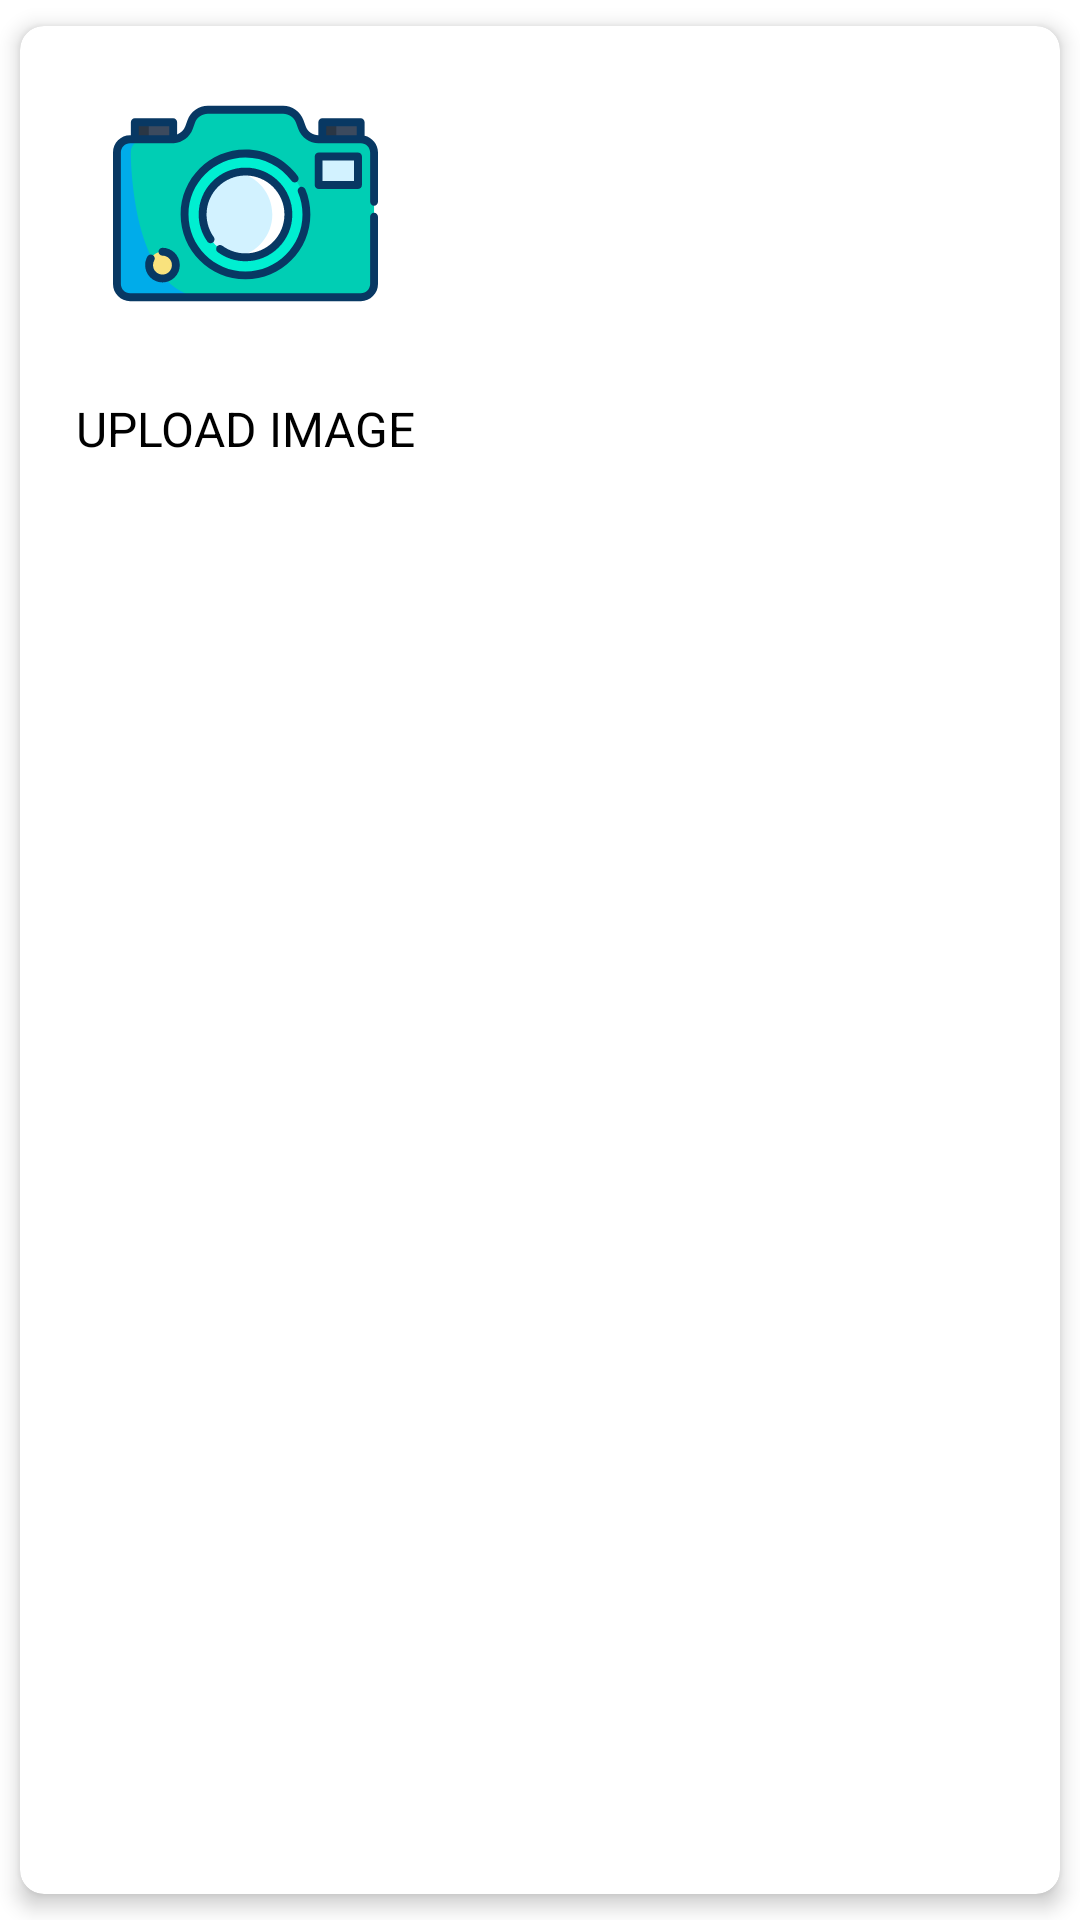

Write the Android layout XML for this screen, with the resource values it uses.
<!-- AndroidManifest.xml: application theme Theme.Task -->
<!-- res/layout/act_main.xml -->
<?xml version="1.0" encoding="utf-8"?>
<androidx.cardview.widget.CardView
    android:layout_gravity="center"
    app:cardUseCompatPadding="true"
    app:cardPreventCornerOverlap="true"
    app:cardElevation="4dp"
    app:cardCornerRadius="8dp"
    xmlns:android="http://schemas.android.com/apk/res/android"
    android:layout_width="wrap_content"
    android:layout_height="wrap_content"
    android:layout_centerInParent="true"
    xmlns:app="http://schemas.android.com/apk/res-auto">
    <LinearLayout
        android:id="@+id/ll_camera_gallery"
        android:orientation="vertical"
        android:layout_width="150dp"
        android:layout_height="150dp">
        <ImageView
            android:padding="15dp"
            android:layout_weight="1"
            android:scaleType="fitCenter"
            android:src="@drawable/ic_camera"
            android:id="@+id/iv_camera_gallery"
            android:layout_width="match_parent"
            android:layout_height="0dp"/>
        <TextView
            android:textAllCaps="true"
            android:id="@+id/tv_upload_image"
            android:textSize="16sp"
            android:textColor="@color/black"
            android:padding="5dp"
            android:layout_gravity="center"
            android:gravity="center"
            android:text="Upload Image"
            android:layout_width="match_parent"
            android:layout_height="wrap_content"/>
    </LinearLayout>
</androidx.cardview.widget.CardView>
<!-- resources referenced by this layout -->
<resources>
  <color name="black">#FF000000</color>
  <!-- drawable ic_camera: vector/xml drawable (drawable, 5655 chars, omitted) -->
  <style name="Theme.Task" parent="Theme.MaterialComponents.DayNight.DarkActionBar">
          
          <item name="colorPrimary">@color/purple_500</item>
          <item name="colorPrimaryVariant">@color/purple_700</item>
          <item name="colorOnPrimary">@color/white</item>
          
          <item name="colorSecondary">@color/teal_200</item>
          <item name="colorSecondaryVariant">@color/teal_700</item>
          <item name="colorOnSecondary">@color/black</item>
          
          <item name="android:statusBarColor" tools:ignore="NewApi">?attr/colorPrimaryVariant</item>
          
      </style>
  <color name="purple_500">#18A781</color>
  <color name="purple_700">#169c78</color>
  <color name="white">#FFFFFFFF</color>
  <color name="teal_200">#FF03DAC5</color>
  <color name="teal_700">#FF018786</color>
</resources>
